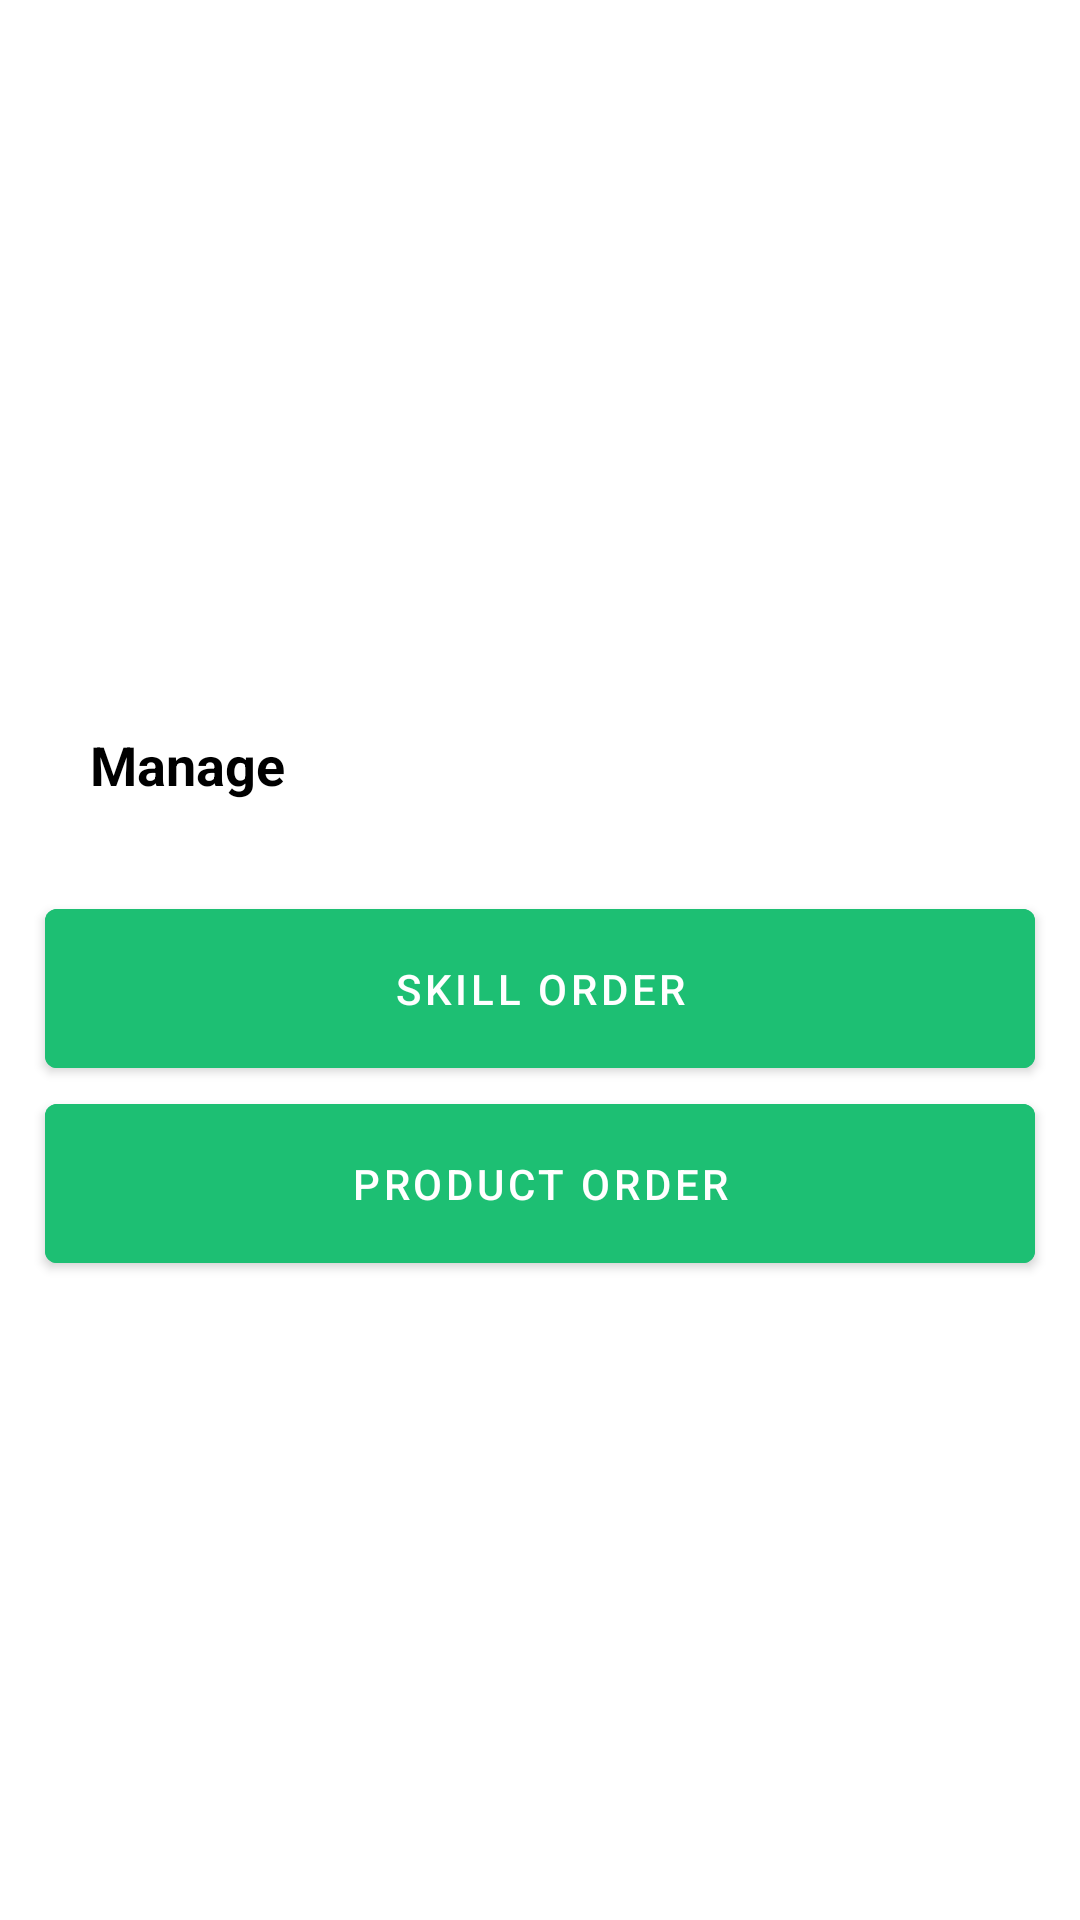

This screen was rendered from an Android layout file. Write that file and the resources it references.
<!-- AndroidManifest.xml: application theme Theme.WomensSkill -->
<!-- res/layout/activity_manage_skills_or_product.xml -->
<?xml version="1.0" encoding="utf-8"?>
<RelativeLayout xmlns:android="http://schemas.android.com/apk/res/android"
    xmlns:app="http://schemas.android.com/apk/res-auto"
    xmlns:tools="http://schemas.android.com/tools"
    android:layout_width="match_parent"
    android:layout_height="match_parent"
    android:orientation="vertical"
    tools:context=".ManageSkillsOrProductActivity">
    <LinearLayout
        android:id="@+id/manageorderLayout"
        android:layout_width="match_parent"
        android:layout_height="match_parent"
        android:gravity="center"
        android:visibility="visible"
        android:orientation="vertical">
    <TextView
        android:layout_width="match_parent"
        android:layout_height="wrap_content"
        android:gravity="start"
        android:text="Manage "
        android:textColor="@color/black"
        android:layout_margin="10dp"
        android:textStyle="bold"
        android:padding="20dp"
        android:textSize="18sp" />
    <Button
        android:id="@+id/btnSkillOrder"
        android:layout_width="match_parent"
        android:layout_height="65dp"
        android:text="Skill Order"
        android:layout_marginEnd="15dp"
        android:layout_marginStart="15dp"
        android:backgroundTint="@color/colorgreen"
        android:gravity="center"/>
    <Button
        android:id="@+id/btnProductOrder"
        android:layout_width="match_parent"
        android:layout_height="65dp"
        android:text="Product Order"
        android:layout_marginEnd="15dp"
        android:layout_marginStart="15dp"
        android:backgroundTint="@color/colorgreen"
        android:gravity="center"/>
    </LinearLayout>
    <LinearLayout
        android:orientation="vertical"
        android:id="@+id/mainLayout"
        android:layout_marginTop="10dp"
        android:layout_width="match_parent"
        android:layout_height="match_parent"
        android:visibility="gone"
        android:layout_marginBottom="60dp">

        
        <com.google.android.material.tabs.TabLayout
            android:id="@+id/productTabLayout"
            android:layout_width="match_parent"
            android:layout_height="wrap_content"
            android:background="@color/white"
            android:minHeight="?attr/actionBarSize"
            android:theme="@style/Theme.MaterialComponents"/>

        
        <androidx.viewpager.widget.ViewPager
            android:id="@+id/productSummaryPager"
            android:background="#fff"
            android:layout_width="match_parent"
            android:layout_height="wrap_content">
        </androidx.viewpager.widget.ViewPager>
    </LinearLayout>
</RelativeLayout>
<!-- resources referenced by this layout -->
<resources>
  <color name="black">#FF000000</color>
  <color name="colorgreen">#1dbf73</color>
  <color name="white">#FFFFFFFF</color>
  <style name="Theme.WomensSkill" parent="Theme.MaterialComponents.DayNight.DarkActionBar">
          
          <item name="colorPrimary">@color/purple_500</item>
          <item name="colorPrimaryVariant">@color/purple_700</item>
          <item name="colorOnPrimary">@color/white</item>
          
          <item name="colorSecondary">@color/teal_200</item>
          <item name="colorSecondaryVariant">@color/teal_700</item>
          <item name="colorOnSecondary">@color/black</item>
          
          <item name="android:statusBarColor" tools:targetApi="l">?attr/colorPrimaryVariant</item>
          
      </style>
  <color name="purple_500">#1976BF</color>
  <color name="purple_700">#1F45FC</color>
  <color name="teal_200">#FF03DAC5</color>
  <color name="teal_700">#FF018786</color>
</resources>
